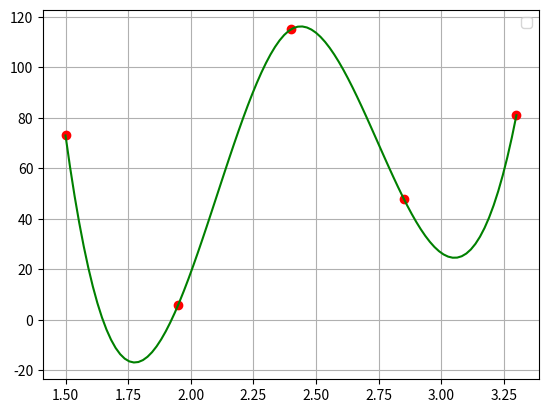

Generate this figure with matplotlib:
import numpy as np
import scipy.interpolate as interpolate
import matplotlib.pyplot as plt

x = np.array([1.5, 1.95, 2.4, 2.85, 3.3])
y = np.array([73, 6, 115, 48, 81])

t, c, k = interpolate.splrep(x, y, s=0, k=3)
N = 100
xmin, xmax = x.min(), x.max()
xx = np.linspace(xmin, xmax, N)
spline = interpolate.BSpline(t, c, k, extrapolate=False)

plt.plot(x, y, 'ro')
plt.plot(xx, spline(xx), 'g')
plt.grid()
plt.legend(loc='best')
plt.show()